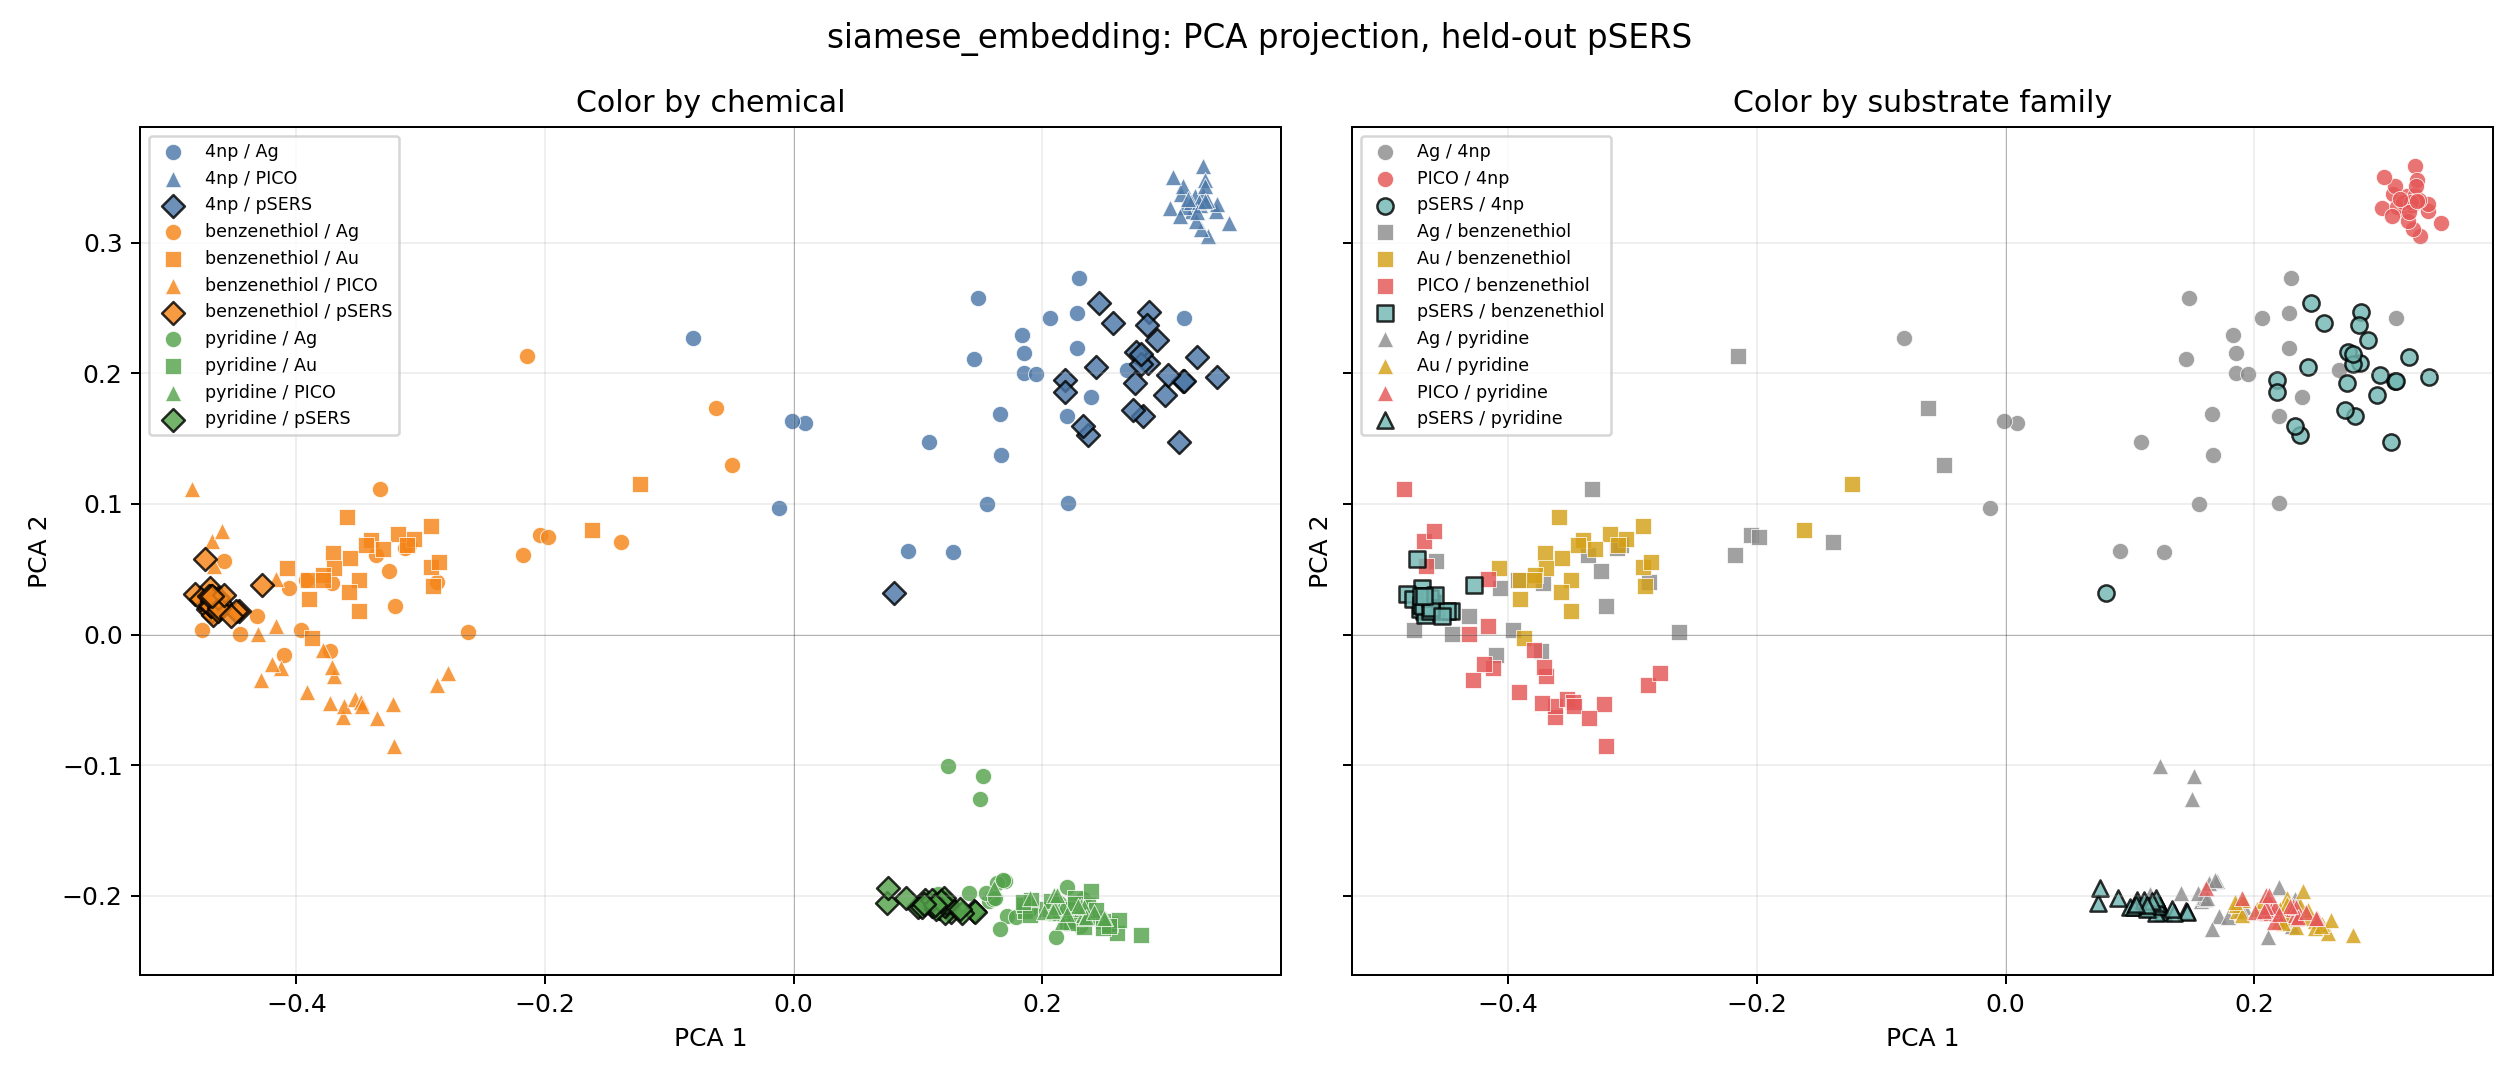

Source data for this figure (header and first rows):
x1, x2, label, substrate
0.2745, 0.1928, 4np, pSERS
0.2751, 0.2161, 4np, pSERS
0.2808, 0.1673, 4np, pSERS
0.2728, 0.1717, 4np, pSERS
0.3245, 0.2127, 4np, pSERS
0.2853, 0.2076, 4np, pSERS
0.3132, 0.1941, 4np, pSERS
0.2183, 0.1951, 4np, pSERS
0.243, 0.2047, 4np, pSERS
0.3409, 0.1974, 4np, pSERS
0.3139, 0.1942, 4np, pSERS
0.2185, 0.1856, 4np, pSERS
0.2369, 0.153, 4np, pSERS
0.08078, 0.03175, 4np, pSERS
0.2861, 0.2466, 4np, pSERS
0.3101, 0.1471, 4np, pSERS
0.299, 0.1834, 4np, pSERS
0.2919, 0.2253, 4np, pSERS
0.2797, 0.2072, 4np, pSERS
0.2566, 0.2385, 4np, pSERS
0.3011, 0.1986, 4np, pSERS
0.2456, 0.2541, 4np, pSERS
0.2326, 0.1601, 4np, pSERS
0.2841, 0.2373, 4np, pSERS
0.2797, 0.2149, 4np, pSERS
-0.4458, 0.01808, benzenethiol, pSERS
-0.4676, 0.01808, benzenethiol, pSERS
-0.4695, 0.03533, benzenethiol, pSERS
-0.471, 0.01979, benzenethiol, pSERS
-0.4276, 0.03804, benzenethiol, pSERS
-0.4641, 0.02094, benzenethiol, pSERS
-0.4815, 0.03086, benzenethiol, pSERS
-0.466, 0.02785, benzenethiol, pSERS
-0.461, 0.02435, benzenethiol, pSERS
-0.4764, 0.0275, benzenethiol, pSERS
-0.4688, 0.02968, benzenethiol, pSERS
-0.4661, 0.02486, benzenethiol, pSERS
-0.4677, 0.02585, benzenethiol, pSERS
-0.4667, 0.01489, benzenethiol, pSERS
-0.4698, 0.02249, benzenethiol, pSERS
-0.4688, 0.02154, benzenethiol, pSERS
-0.4633, 0.01846, benzenethiol, pSERS
-0.4627, 0.028, benzenethiol, pSERS
-0.4489, 0.0184, benzenethiol, pSERS
-0.4621, 0.02073, benzenethiol, pSERS
-0.4732, 0.05758, benzenethiol, pSERS
-0.4529, 0.01423, benzenethiol, pSERS
-0.4705, 0.02946, benzenethiol, pSERS
-0.4586, 0.03025, benzenethiol, pSERS
-0.4677, 0.02974, benzenethiol, pSERS
0.1236, -0.206, pyridine, pSERS
0.1267, -0.2119, pyridine, pSERS
0.1166, -0.2091, pyridine, pSERS
0.1452, -0.2118, pyridine, pSERS
0.1236, -0.2076, pyridine, pSERS
0.146, -0.2119, pyridine, pSERS
0.111, -0.2078, pyridine, pSERS
0.1243, -0.2087, pyridine, pSERS
0.1214, -0.213, pyridine, pSERS
0.1355, -0.2129, pyridine, pSERS
... 215 more rows
